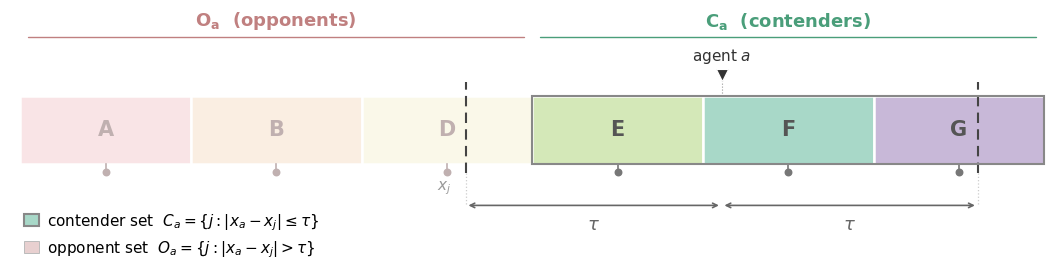

Python code for this plot:
"""
Figure: Contender and Opponent Sets  (v3)
Key changes vs v2:
  - voter a placed near E/F boundary (x = 0.685, just inside F)
  - tau = 0.25: left boundary falls inside zone D, past D's kernel
    → illustrates that only parties whose kernel is within tau are contenders
  - Party kernels shown as discrete tick marks on the bottom edge of each zone
  - C_a / O_a labelled directly above the zone groups (not just in legend)
  - Stronger opponent fade for clearer visual contrast
"""

import matplotlib.pyplot as plt
import matplotlib.patches as mpatches
import numpy as np

# ── Global style ───────────────────────────────────────────────────────────────
plt.rcParams.update({
    "font.family":      "sans-serif",
    "font.sans-serif":  ["Helvetica Neue", "Arial", "DejaVu Sans"],
    "mathtext.fontset": "dejavusans",
})

# ── Parameters ─────────────────────────────────────────────────────────────────
K           = 6
party_names = ["A", "B", "D", "E", "F", "G"]

w            = 1.0 / K
zone_edges   = np.array([i * w for i in range(K + 1)])
zone_kernels = np.array([(i + 0.5) * w for i in range(K)])

voter_x = 0.685          # just inside zone F, very close to E/F border
tau     = 0.250           # lo=0.435 (inside D, past D's kernel), hi=0.935 (inside G)

lo = voter_x - tau
hi = voter_x + tau

is_contender = np.array([abs(voter_x - k) <= tau for k in zone_kernels])

# ── Colours ────────────────────────────────────────────────────────────────────
zone_base = ["#f2c4c8", "#f5dbc0", "#f5f0d0", "#d4e8b8", "#a8d8c8", "#c8b8d8"]

C_CONTENDER = "#4a9e7a"
C_OPPONENT  = "#c08080"
FADE_ALPHA  = 0.55

VOTER_C    = "#333333"
BNDRY_C    = "#444444"
KERNEL_C_C = "#777777"
KERNEL_C_O = "#c0b0b0"

# ── Layout ─────────────────────────────────────────────────────────────────────
BAR_Y   = 0.28
BAR_H   = 0.36
BAR_MID = BAR_Y + BAR_H / 2

VOTER_TY  = BAR_Y + BAR_H + 0.11
LABEL_TY  = VOTER_TY + 0.05
TAU_Y     = BAR_Y - 0.22
GUIDE_END = BAR_Y - 0.05
GRP_LBL_Y = BAR_Y + BAR_H + 0.31

TICK_H   = 0.045
DOT_SIZE = 22


# ── Figure ─────────────────────────────────────────────────────────────────────

def draw_figure() -> plt.Figure:
    """Build and return the contender/opponent sets figure."""

    fig, ax = plt.subplots(figsize=(10.5, 2.6))
    ax.set_xlim(-0.01, 1.01)
    ax.set_ylim(0.0,   1.0)
    ax.axis("off")

    # 1. Zone rectangles
    for i in range(K):
        x0 = i * w
        ax.add_patch(mpatches.Rectangle(
            (x0, BAR_Y), w, BAR_H,
            facecolor=zone_base[i], edgecolor="white", linewidth=1.8, zorder=1,
        ))
        if not is_contender[i]:
            ax.add_patch(mpatches.Rectangle(
                (x0, BAR_Y), w, BAR_H,
                facecolor="white", edgecolor="none", alpha=FADE_ALPHA, zorder=2,
            ))
        lc = "#555555" if is_contender[i] else "#c0b0b0"
        ax.text(x0 + w / 2, BAR_MID, party_names[i],
                ha="center", va="center",
                fontsize=15, fontweight="bold", color=lc, zorder=4)

    # Thin outline around the contender set
    c_start = np.where(is_contender)[0][0] * w
    c_end   = (np.where(is_contender)[0][-1] + 1) * w
    ax.add_patch(mpatches.Rectangle(
        (c_start, BAR_Y), c_end - c_start, BAR_H,
        facecolor="none", edgecolor="#888888",
        linewidth=1.5, linestyle="-", zorder=6,
    ))

    # 2. Party kernel markers
    for i, kx in enumerate(zone_kernels):
        color = KERNEL_C_C if is_contender[i] else KERNEL_C_O
        ax.plot([kx, kx], [BAR_Y - TICK_H, BAR_Y], color=color, lw=1.2, zorder=3)
        ax.scatter([kx], [BAR_Y - TICK_H], s=DOT_SIZE, color=color, zorder=4, clip_on=False)

    ax.text(zone_kernels[2] - 0.003, BAR_Y - TICK_H - 0.035,
            r"$x_j$", ha="center", va="top",
            fontsize=11, color="#999999", style="italic")

    # 3. Boundary lines at x_a ± τ
    for bx in [lo, hi]:
        ax.plot([bx, bx], [GUIDE_END, BAR_Y + BAR_H + 0.07],
                color=BNDRY_C, lw=1.5, ls=(0, (5, 3)), zorder=5)
        ax.plot([bx, bx], [TAU_Y + 0.01, GUIDE_END],
                color="#cccccc", lw=0.9, ls=":", zorder=3)

    # 4. Voter triangle and label
    ax.plot(voter_x, VOTER_TY, marker="v", color=VOTER_C, markersize=9,
            zorder=6, markeredgecolor="white", markeredgewidth=0.8)
    ax.text(voter_x, LABEL_TY, r"agent $a$",
            ha="center", va="bottom", fontsize=11, color=VOTER_C)
    ax.plot([voter_x, voter_x], [BAR_Y + BAR_H, VOTER_TY - 0.015],
            color="#999999", lw=0.8, ls=":", zorder=3)

    # 5. Symmetric τ arrows
    AKW = dict(arrowstyle="<->", color="#666666", lw=1.2, mutation_scale=8)
    ax.annotate("", xy=(lo, TAU_Y), xytext=(voter_x, TAU_Y), arrowprops=AKW)
    ax.text((lo + voter_x) / 2, TAU_Y - 0.052, r"$\tau$",
            ha="center", va="top", fontsize=13, color="#666666")
    ax.annotate("", xy=(hi, TAU_Y), xytext=(voter_x, TAU_Y), arrowprops=AKW)
    ax.text((voter_x + hi) / 2, TAU_Y - 0.052, r"$\tau$",
            ha="center", va="top", fontsize=13, color="#666666")

    # 6. Group labels: C_a and O_a
    def _bracket(x_start, x_end, y, label, color):
        pad = 0.008
        ax.plot([x_start + pad, x_end - pad], [y, y],
                color=color, lw=1.0, solid_capstyle="round", zorder=4)
        ax.text((x_start + x_end) / 2, y + 0.03, label,
                ha="center", va="bottom",
                fontsize=13, color=color, fontweight="bold")

    _bracket(0.0, 3 * w, GRP_LBL_Y, r"$\mathbf{O_a}$  (opponents)",  C_OPPONENT)
    _bracket(3 * w, 1.0, GRP_LBL_Y, r"$\mathbf{C_a}$  (contenders)", C_CONTENDER)

    # 7. Legend
    ax.legend(
        handles=[
            mpatches.Patch(facecolor="#a8d8c8", edgecolor="#888888", linewidth=1.5,
                           label=r"contender set  $C_a = \{j : |x_a - x_j| \leq \tau\}$"),
            mpatches.Patch(facecolor="#e8d0d0", edgecolor="#bbbbbb", linewidth=0.7,
                           label=r"opponent set  $O_a = \{j : |x_a - x_j| > \tau\}$"),
        ],
        loc="upper left", bbox_to_anchor=(0.0, 0.10),
        frameon=False, fontsize=11,
        labelspacing=0.4, handlelength=1.0, handleheight=0.85, handletextpad=0.5,
    )

    return fig


# ── Entry point ────────────────────────────────────────────────────────────────

if __name__ == "__main__":
    fig = draw_figure()
    plt.tight_layout(pad=0.2)
    fig.savefig("figure_contender_opponent_v3.pdf", bbox_inches="tight", dpi=300)
    fig.savefig("figure_contender_opponent_v3.png", bbox_inches="tight", dpi=300)
    print("Saved figure_contender_opponent_v3.pdf / .png")
    plt.show()
